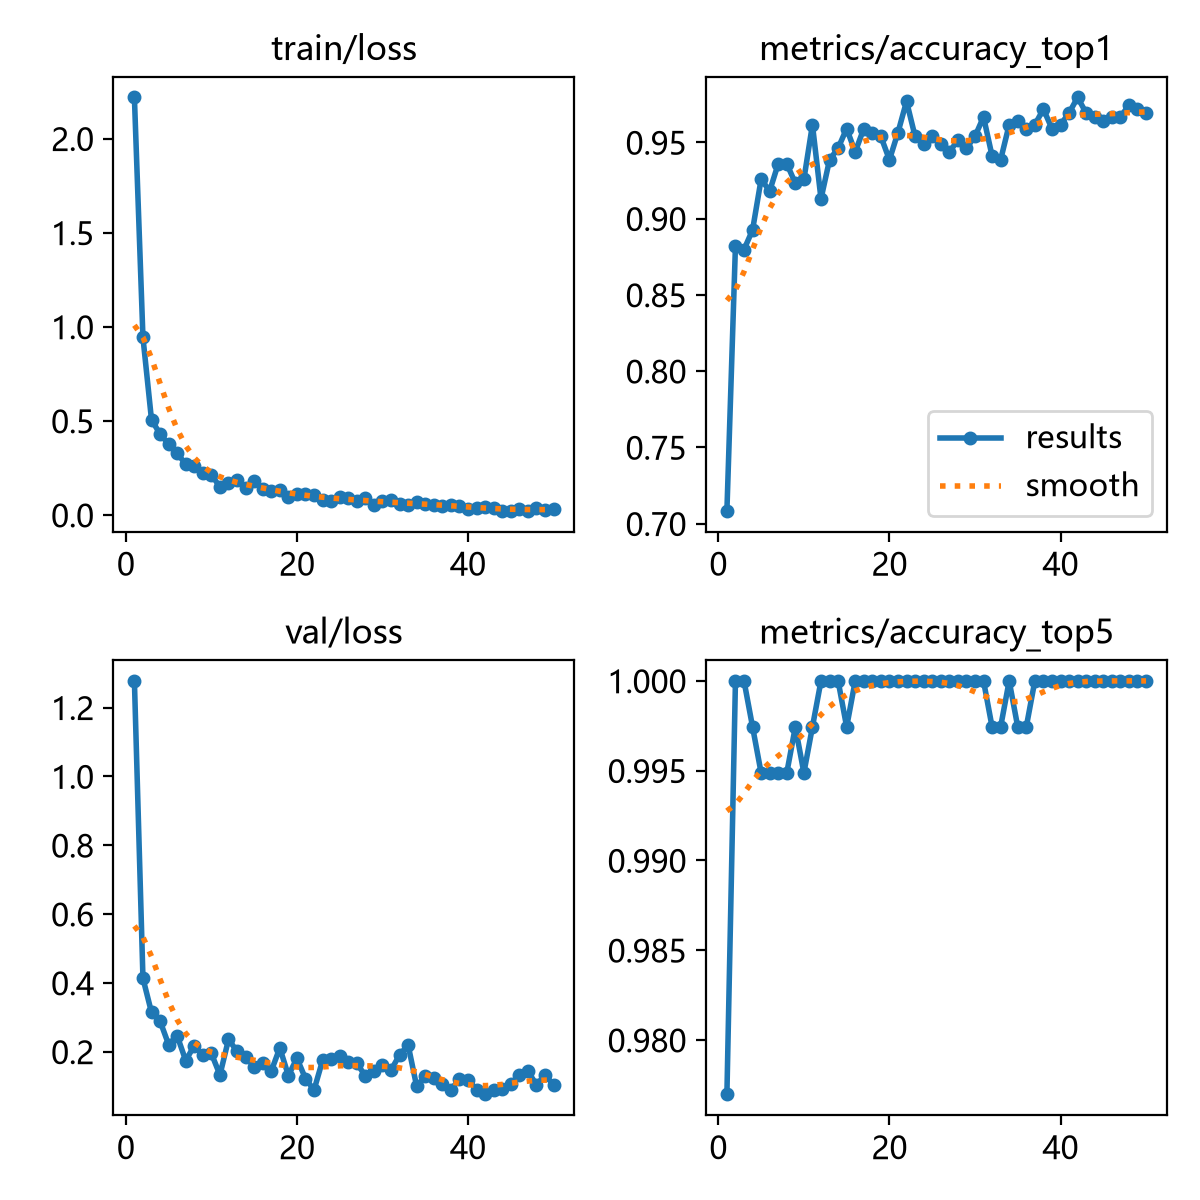

Source data for this figure (header and first rows):
epoch, time, train/loss, metrics/accuracy_top1, metrics/accuracy_top5, val/loss, lr/pg0, lr/pg1, lr/pg2
1, 25.16, 2.219, 0.7084, 0.977, 1.278, 0.0002044, 0.0002044, 0.0002044
2, 47.79, 0.9436, 0.8823, 1, 0.4134, 0.0004046, 0.0004046, 0.0004046
3, 70.11, 0.506, 0.8798, 1, 0.3143, 0.0005965, 0.0005965, 0.0005965
4, 92.15, 0.4308, 0.8926, 0.9974, 0.2892, 0.0005879, 0.0005879, 0.0005879
5, 113.7, 0.377, 0.9258, 0.9949, 0.2212, 0.0005755, 0.0005755, 0.0005755
6, 135.7, 0.3279, 0.9182, 0.9949, 0.2465, 0.0005631, 0.0005631, 0.0005631
7, 151.4, 0.2707, 0.9361, 0.9949, 0.1745, 0.0005508, 0.0005508, 0.0005508
8, 165.6, 0.2625, 0.9361, 0.9949, 0.2182, 0.0005384, 0.0005384, 0.0005384
9, 181.3, 0.2217, 0.9233, 0.9974, 0.1912, 0.000526, 0.000526, 0.000526
10, 197.5, 0.2142, 0.9258, 0.9949, 0.1952, 0.0005136, 0.0005136, 0.0005136
11, 213.5, 0.1494, 0.9616, 0.9974, 0.1327, 0.0005012, 0.0005012, 0.0005012
12, 228.9, 0.1679, 0.913, 1, 0.2357, 0.0004889, 0.0004889, 0.0004889
13, 244.2, 0.1862, 0.9386, 1, 0.2017, 0.0004765, 0.0004765, 0.0004765
14, 259.5, 0.1444, 0.9463, 1, 0.186, 0.0004641, 0.0004641, 0.0004641
15, 276.2, 0.1828, 0.9591, 0.9974, 0.1559, 0.0004518, 0.0004518, 0.0004518
16, 293.9, 0.1378, 0.9437, 1, 0.1682, 0.0004394, 0.0004394, 0.0004394
17, 310.6, 0.1276, 0.9591, 1, 0.144, 0.000427, 0.000427, 0.000427
18, 327.6, 0.1314, 0.9565, 1, 0.2113, 0.0004146, 0.0004146, 0.0004146
19, 344, 0.09382, 0.954, 1, 0.1311, 0.0004022, 0.0004022, 0.0004022
20, 360.5, 0.1131, 0.9386, 1, 0.1812, 0.0003899, 0.0003899, 0.0003899
21, 376.9, 0.1097, 0.9565, 1, 0.1223, 0.0003775, 0.0003775, 0.0003775
22, 393.7, 0.1062, 0.977, 1, 0.08907, 0.0003651, 0.0003651, 0.0003651
23, 410.1, 0.08127, 0.954, 1, 0.1751, 0.0003527, 0.0003527, 0.0003527
24, 426.8, 0.0735, 0.9488, 1, 0.1782, 0.0003404, 0.0003404, 0.0003404
25, 443.5, 0.09818, 0.954, 1, 0.1879, 0.000328, 0.000328, 0.000328
26, 460, 0.0891, 0.9488, 1, 0.1697, 0.0003156, 0.0003156, 0.0003156
27, 476.6, 0.07335, 0.9437, 1, 0.1668, 0.0003033, 0.0003033, 0.0003033
28, 493.1, 0.08907, 0.9514, 1, 0.1299, 0.0002909, 0.0002909, 0.0002909
29, 509.4, 0.05449, 0.9463, 1, 0.1446, 0.0002785, 0.0002785, 0.0002785
30, 524.4, 0.07395, 0.954, 1, 0.162, 0.0002661, 0.0002661, 0.0002661
31, 539.1, 0.07942, 0.9667, 1, 0.1472, 0.0002538, 0.0002538, 0.0002538
32, 553.9, 0.06131, 0.9412, 0.9974, 0.1908, 0.0002414, 0.0002414, 0.0002414
33, 568.9, 0.05211, 0.9386, 0.9974, 0.2198, 0.000229, 0.000229, 0.000229
34, 584, 0.06721, 0.9616, 1, 0.09942, 0.0002166, 0.0002166, 0.0002166
35, 599.1, 0.06088, 0.9642, 0.9974, 0.1283, 0.0002043, 0.0002043, 0.0002043
36, 614.1, 0.05461, 0.9591, 0.9974, 0.1231, 0.0001919, 0.0001919, 0.0001919
37, 630.5, 0.04988, 0.9616, 1, 0.1074, 0.0001795, 0.0001795, 0.0001795
38, 645.5, 0.05603, 0.9719, 1, 0.08959, 0.0001671, 0.0001671, 0.0001671
39, 660.6, 0.05086, 0.9591, 1, 0.1205, 0.0001547, 0.0001547, 0.0001547
40, 675.5, 0.0333, 0.9616, 1, 0.1194, 0.0001424, 0.0001424, 0.0001424
41, 690.4, 0.03596, 0.9693, 1, 0.09003, 0.00013, 0.00013, 0.00013
42, 705.5, 0.04519, 0.9795, 1, 0.07642, 0.0001176, 0.0001176, 0.0001176
43, 720.6, 0.03618, 0.9693, 1, 0.08831, 0.0001052, 0.0001052, 0.0001052
44, 735.8, 0.02296, 0.9667, 1, 0.09179, 9.2875e-05, 9.2875e-05, 9.2875e-05
45, 751, 0.02325, 0.9642, 1, 0.1063, 8.05e-05, 8.05e-05, 8.05e-05
46, 766.1, 0.03312, 0.9667, 1, 0.133, 6.8125e-05, 6.8125e-05, 6.8125e-05
47, 781.2, 0.02256, 0.9667, 1, 0.1436, 5.575e-05, 5.575e-05, 5.575e-05
48, 796.4, 0.03633, 0.9744, 1, 0.1042, 4.3375e-05, 4.3375e-05, 4.3375e-05
49, 811.5, 0.02566, 0.9719, 1, 0.1327, 3.1e-05, 3.1e-05, 3.1e-05
50, 826.6, 0.02968, 0.9693, 1, 0.1042, 1.8625e-05, 1.8625e-05, 1.8625e-05
